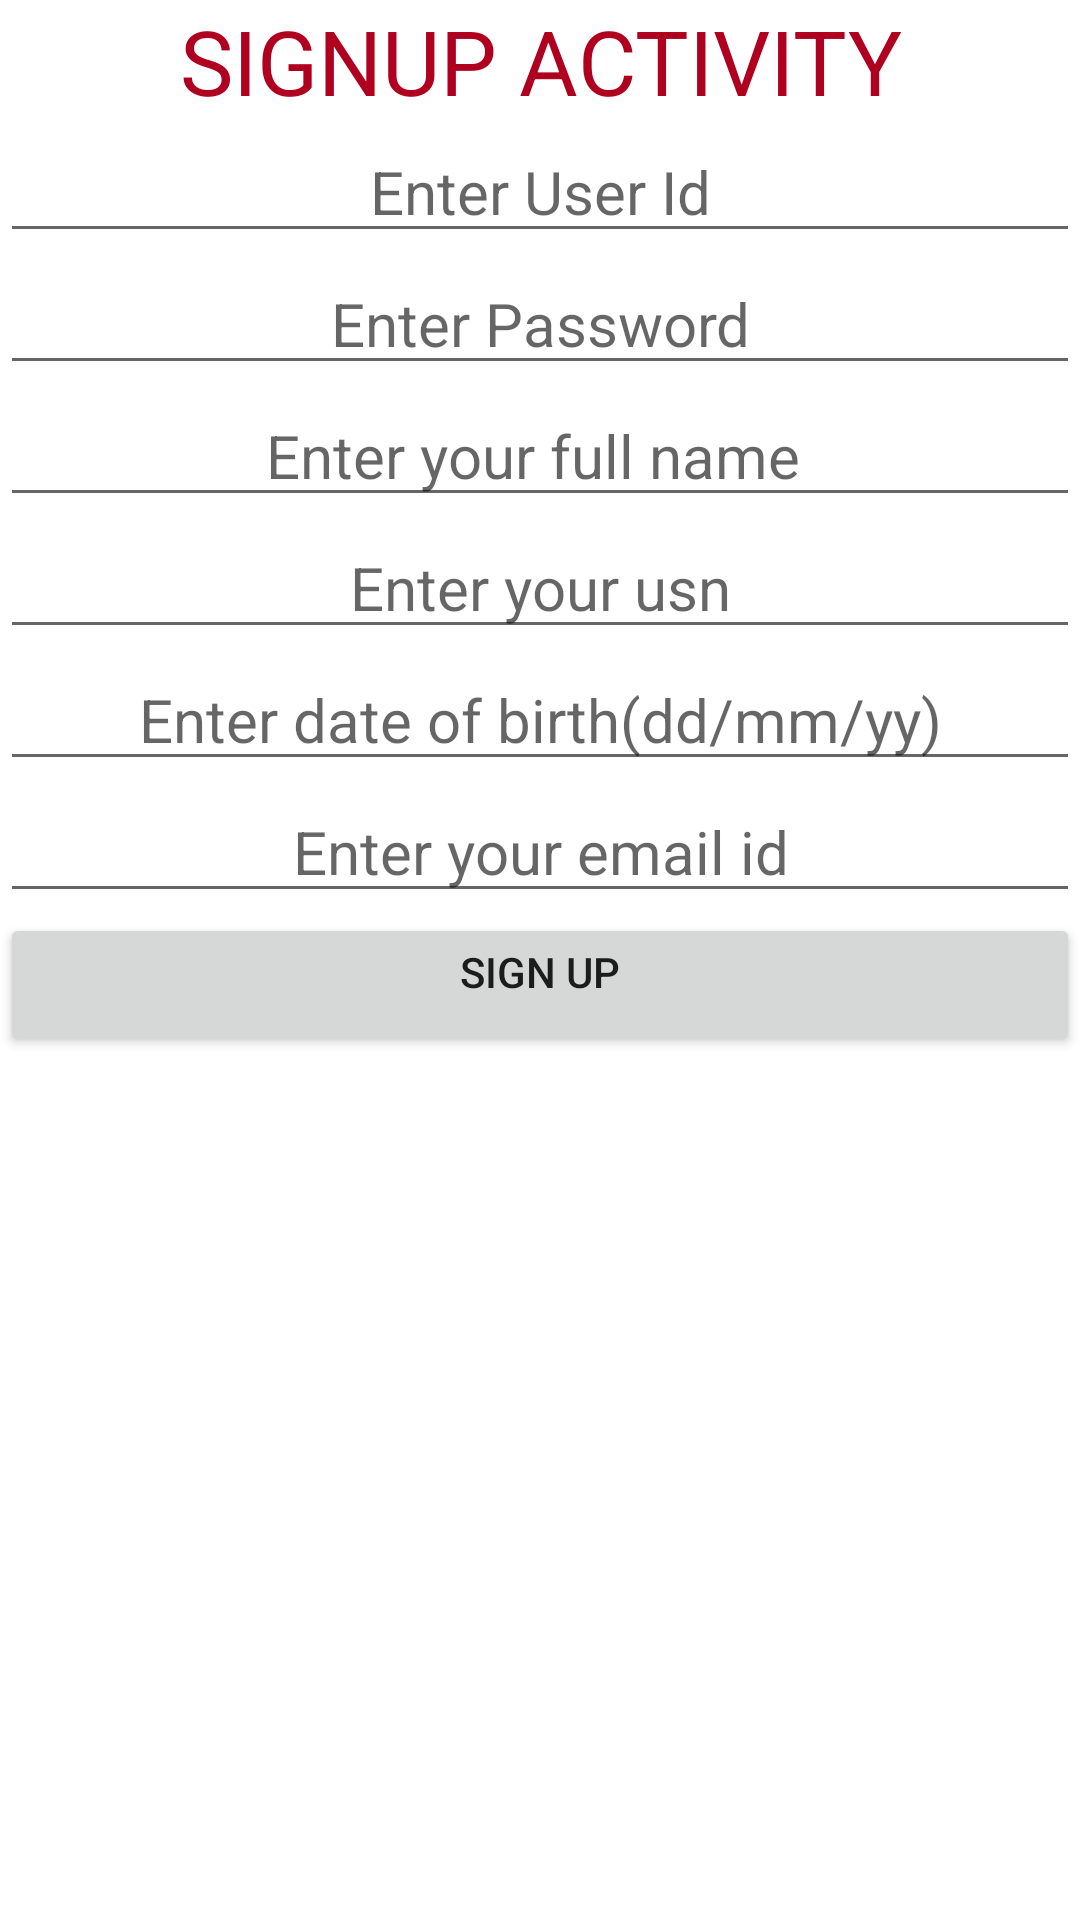

Write the Android layout XML for this screen, with the resource values it uses.
<!-- AndroidManifest.xml: application theme Theme.Signinsignout -->
<!-- res/layout/activity_main.xml -->
<?xml version="1.0" encoding="utf-8"?>
<LinearLayout xmlns:android="http://schemas.android.com/apk/res/android"
    xmlns:app="http://schemas.android.com/apk/res-auto"
    xmlns:tools="http://schemas.android.com/tools"
    android:layout_width="match_parent"
    android:layout_height="match_parent"
    android:orientation="vertical"
    tools:context=".MainActivity"
    android:background="@drawable/signup">

    <TextView
        android:layout_width="match_parent"
        android:layout_height="wrap_content"
        android:text="SIGNUP ACTIVITY"
        android:textAlignment="center"
        android:textColor="@color/design_default_color_error"
        android:textSize="30sp"
        android:gravity="center_horizontal" />
    <EditText
        android:layout_width="match_parent"
        android:layout_height="wrap_content"
        android:hint="Enter User Id"
        android:textSize="20sp"
        android:textAlignment="center"
        android:gravity="center_horizontal"
        android:id="@+id/uid"/>
    <EditText
        android:layout_width="match_parent"
        android:layout_height="wrap_content"
        android:hint="Enter Password"
        android:textSize="20sp"
        android:textAlignment="center"
        android:gravity="center_horizontal"
        android:inputType="textPassword"
        android:id="@+id/pwd"/>
    <EditText
        android:layout_width="match_parent"
        android:layout_height="wrap_content"
        android:hint="Enter your full name "
        android:textSize="20sp"
        android:textAlignment="center"
        android:gravity="center_horizontal"
        android:id="@+id/name"/>
    <EditText
        android:layout_width="match_parent"
        android:layout_height="wrap_content"
        android:hint="Enter your usn"
        android:textSize="20sp"
        android:textAlignment="center"
        android:gravity="center_horizontal"
        android:id="@+id/usn"/>
    <EditText
        android:layout_width="match_parent"
        android:layout_height="wrap_content"
        android:hint="Enter date of birth(dd/mm/yy)"
        android:textSize="20sp"
        android:textAlignment="center"
        android:gravity="center_horizontal"
        android:id="@+id/date"/>
    <EditText
        android:layout_width="match_parent"
        android:layout_height="wrap_content"
        android:hint="Enter your email id"
        android:textSize="20sp"
        android:textAlignment="center"
        android:gravity="center_horizontal"
        android:id="@+id/email"/>

    <Button
        android:layout_width="match_parent"
        android:layout_height="wrap_content"
        android:text="SIGN UP"
        android:textAlignment="center"
        android:gravity="center_horizontal"
        android:id="@+id/signup"
        android:onClick="signup"
        />

</LinearLayout>
<!-- resources referenced by this layout -->
<resources>
  <style name="Theme.Signinsignout" parent="Theme.MaterialComponents.DayNight.DarkActionBar">
          
          <item name="colorPrimary">@color/purple_500</item>
          <item name="colorPrimaryVariant">@color/purple_700</item>
          <item name="colorOnPrimary">@color/white</item>
          
          <item name="colorSecondary">@color/teal_200</item>
          <item name="colorSecondaryVariant">@color/teal_700</item>
          <item name="colorOnSecondary">@color/black</item>
          
          <item name="android:statusBarColor" tools:targetApi="l">?attr/colorPrimaryVariant</item>
          
      </style>
  <!-- not gathered from this repository: default colours our renderer supplied (Android Studio template values) -->
  <color name="purple_500">#FF6200EE</color>
  <color name="purple_700">#FF3700B3</color>
  <color name="teal_200">#FF03DAC5</color>
  <color name="teal_700">#FF018786</color>
  <color name="black">#FF000000</color>
  <color name="white">#FFFFFFFF</color>
</resources>
